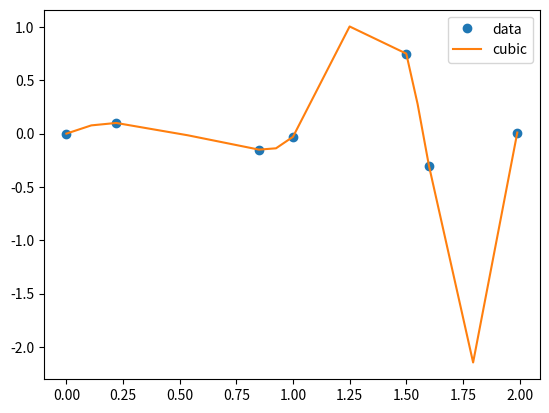

Python code for this plot:
from scipy.interpolate import interp1d
import numpy as np
import matplotlib.pyplot as plt
ts = [0.0, 0.22, 0.85, 1.0, 1.5, 1.6, 1.99]
vs = [0.0, 0.1, -0.15, -0.03, 0.75, -0.3, 0.01]
l_p = []
l_p.append(ts[0])

for j in range(len(ts)-1):
    l_p.append((ts[j]+ts[j+1])/2)
    l_p.append(ts[j+1])
f = interp1d(ts,vs, kind='cubic')
plt.plot(ts, vs, 'o', l_p, f(l_p), '-')
plt.legend(['data', 'cubic'], loc='best')
plt.show()

"""
def spline_velocidad(ts, vs):
    #l_p = [] 

    return None

def trapecio_adaptativo(p, v_p):
    return None

def posicion_particula():
    return None
    """